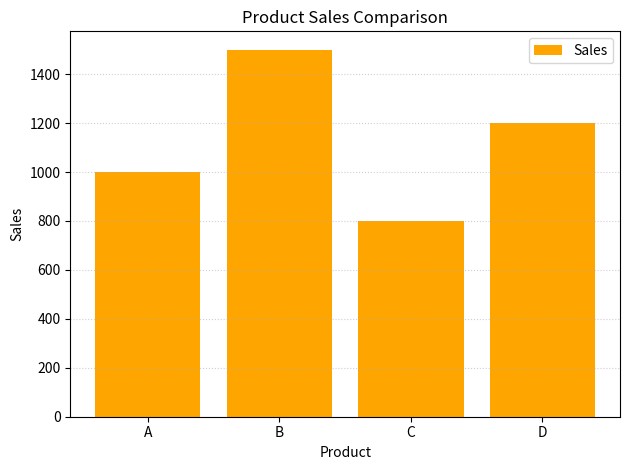

Recreate this plot in Python.
import matplotlib.pyplot as plt

products = ["A", "B", "C", "D"]
sales = [1000, 1500, 800, 1200]

plt.bar(products, sales, color="orange", label="Sales")
plt.xlabel("Product")
plt.ylabel("Sales")
plt.title("Product Sales Comparison")
plt.legend()
plt.grid(axis="y", linestyle=":", alpha=0.6)
plt.tight_layout()
plt.show()
